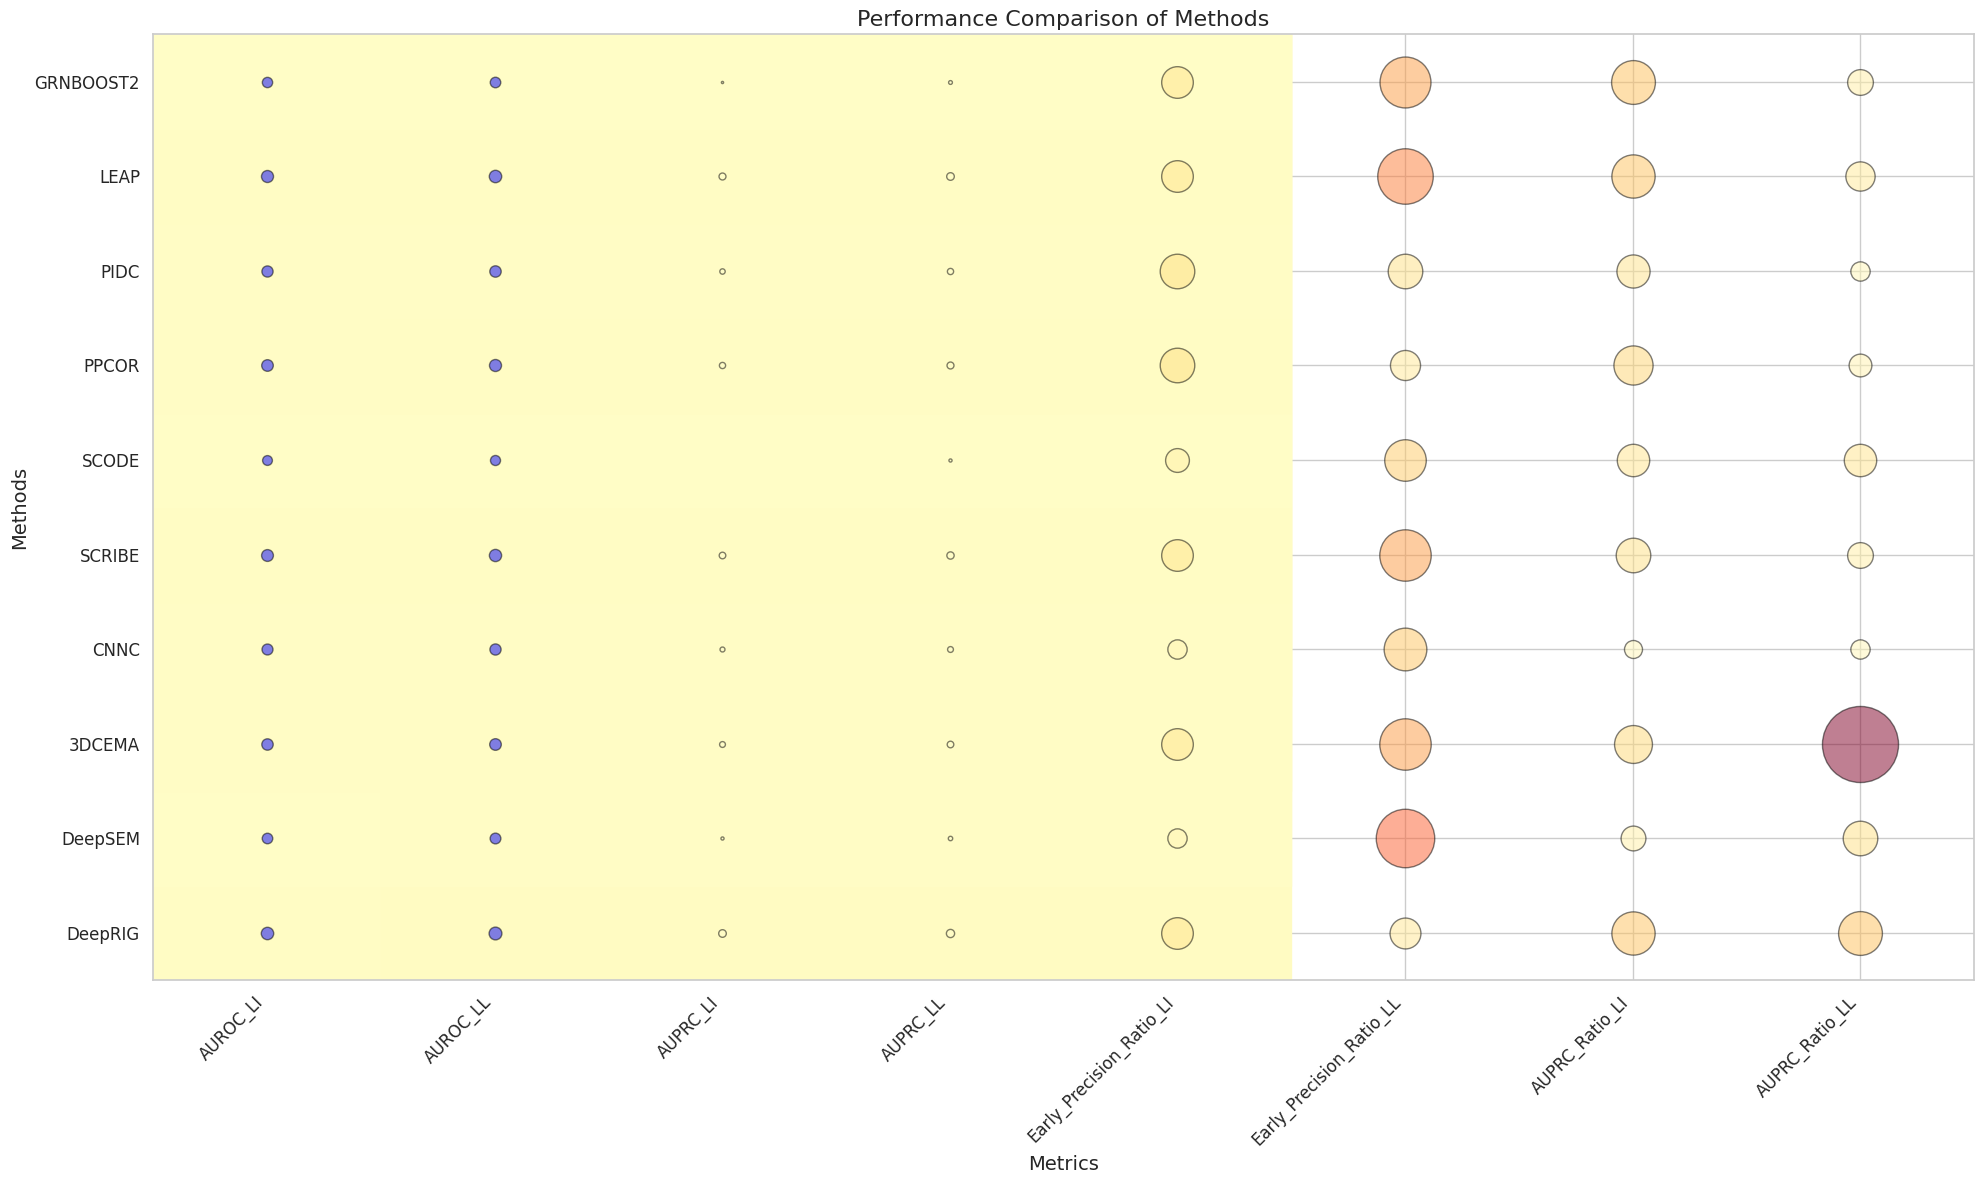

This figure's Python source:
import matplotlib
matplotlib.use('Agg')
import matplotlib.pyplot as plt
import seaborn as sns
import pandas as pd
import numpy as np

# 创建示例数据
data = {
    'Method': ['DeepRIG', 'DeepSEM', '3DCEMA', 'CNNC', 'SCRIBE', 'SCODE', 'PPCOR', 'PIDC', 'LEAP', 'GRNBOOST2'],
    'AUROC_LI': [0.85, 0.76, 0.80, 0.78, 0.82, 0.73, 0.81, 0.79, 0.83, 0.75],
    'AUROC_LL': [0.87, 0.77, 0.81, 0.79, 0.84, 0.74, 0.83, 0.80, 0.85, 0.76],
    'AUPRC_LI': [0.65, 0.55, 0.60, 0.58, 0.62, 0.53, 0.61, 0.59, 0.63, 0.54],
    'AUPRC_LL': [0.67, 0.57, 0.62, 0.60, 0.64, 0.55, 0.63, 0.61, 0.65, 0.56],
    'Early_Precision_Ratio_LI': [2.6, 1.3, 2.6, 1.3, 2.6, 1.7, 3.0, 3.0, 2.6, 2.6],
    'Early_Precision_Ratio_LL': [2.5, 7.6, 6.0, 4.3, 6.0, 4.1, 2.4, 3.0, 6.9, 5.9],
    'AUPRC_Ratio_LI': [4.4, 1.8, 3.5, 1.2, 3.0, 2.7, 3.7, 2.8, 4.4, 4.5],
    'AUPRC_Ratio_LL': [4.5, 3.0, 12.5, 1.3, 1.9, 2.7, 1.6, 1.3, 2.3, 1.9],
}

df = pd.DataFrame(data)

# 设置图表风格
sns.set(style="whitegrid")

# 创建一个大的绘图区域
fig, ax = plt.subplots(figsize=(20, 12))

# 定义方框和圆圈的颜色
cmap = plt.cm.YlOrRd
norm = plt.Normalize(df.iloc[:, 1:].values.min(), df.iloc[:, 1:].values.max())

# 绘制自定义的热图
methods = df['Method']
metrics = df.columns[1:]

# 创建网格位置
x, y = np.meshgrid(np.arange(len(metrics)), np.arange(len(methods)))

# 展开网格位置
x = x.flatten()
y = y.flatten()

# 获取数据值并标准化大小
values = df[metrics].values.flatten()
sizes = (values - np.min(values)) / (np.max(values) - np.min(values)) * 3000  # 调整大小比例，使图形更小
colors = values

# 绘制方框和圆圈
for (i, j, val, size) in zip(x, y, colors, sizes):
    if 'AUROC' in metrics[i]:
        ax.add_patch(plt.Rectangle((i, j), 4, 4, fill=True, color=cmap(norm(val)), edgecolor='black'))
        ax.scatter(i + 0.5, j + 0.5, s=size, color='blue', edgecolor='black', alpha=0.5)
    else:
        ax.scatter(i + 0.5, j + 0.5, s=size, color=cmap(norm(val)), edgecolor='black', alpha=0.5)

# 设置标签和间隔
ax.set_xticks(np.arange(len(metrics)) + 0.5)
ax.set_xticklabels(metrics, rotation=45, ha='right', fontsize=12)  # 调整字体大小
ax.set_yticks(np.arange(len(methods)) + 0.5)
ax.set_yticklabels(methods, fontsize=12)  # 调整字体大小
ax.set_xlim(0, len(metrics))
ax.set_ylim(0, len(methods))

# 添加标题和标签
ax.set_title('Performance Comparison of Methods', fontsize=16)
ax.set_xlabel('Metrics', fontsize=14)
ax.set_ylabel('Methods', fontsize=14)

plt.tight_layout()

# 保存图表为图片文件
plt.savefig('performance_comparison_custom.png')

# 显示图表
plt.show()
